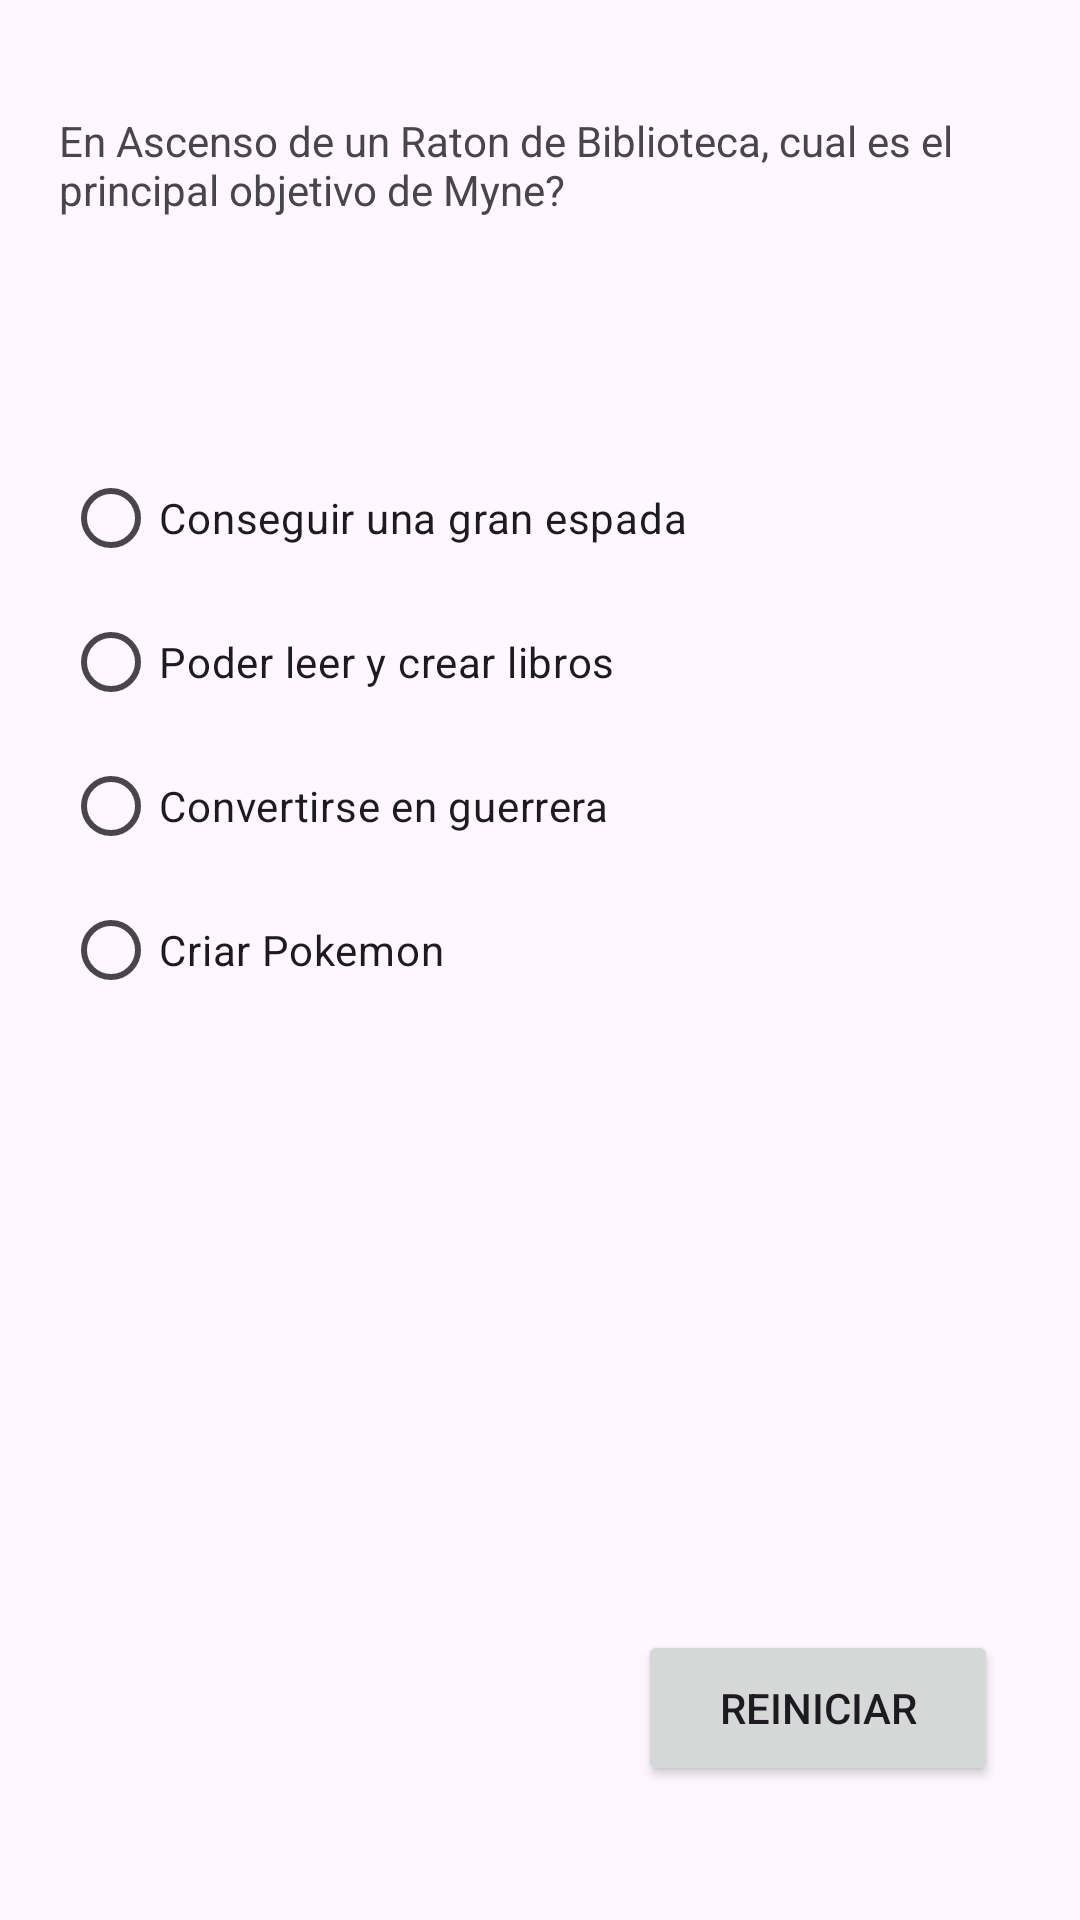

Here is an Android app screen rendered from its layout file. Give the layout XML and the strings, colors and styles it references.
<!-- AndroidManifest.xml: application theme Theme.Questionare -->
<!-- res/layout/activity_main_q5.xml -->
<?xml version="1.0" encoding="utf-8"?>
<androidx.constraintlayout.widget.ConstraintLayout xmlns:android="http://schemas.android.com/apk/res/android"
    xmlns:app="http://schemas.android.com/apk/res-auto"
    xmlns:tools="http://schemas.android.com/tools"
    android:id="@+id/main"
    android:layout_width="match_parent"
    android:layout_height="match_parent"
    tools:context=".MainActivity_q3">

    <Button
        android:id="@+id/btn_reset"
        android:layout_width="120dp"
        android:layout_height="52dp"
        android:text="@string/btn_reset"
        app:layout_constraintBottom_toBottomOf="parent"
        app:layout_constraintEnd_toEndOf="parent"
        app:layout_constraintHorizontal_bias="0.886"
        app:layout_constraintStart_toStartOf="parent"
        app:layout_constraintTop_toTopOf="parent"
        app:layout_constraintVertical_bias="0.924" />

    <TextView
        android:id="@+id/q5"
        android:layout_width="308dp"
        android:layout_height="92dp"
        android:text="@string/q5"
        app:layout_constraintBottom_toBottomOf="parent"
        app:layout_constraintEnd_toEndOf="parent"
        app:layout_constraintHorizontal_bias="0.378"
        app:layout_constraintStart_toStartOf="parent"
        app:layout_constraintTop_toTopOf="parent"
        app:layout_constraintVertical_bias="0.068"
        tools:ignore="TextSizeCheck" />

    <RadioGroup
        android:id="@+id/rg_q5"
        android:layout_width="306dp"
        android:layout_height="258dp"
        app:layout_constraintBottom_toBottomOf="parent"
        app:layout_constraintEnd_toEndOf="parent"
        app:layout_constraintHorizontal_bias="0.386"
        app:layout_constraintStart_toStartOf="parent"
        app:layout_constraintTop_toTopOf="parent"
        app:layout_constraintVertical_bias="0.389">

        <RadioButton
            android:id="@+id/rb5_a1"
            android:layout_width="match_parent"
            android:layout_height="wrap_content"
            android:text="@string/rb5_a1" />

        <RadioButton
            android:id="@+id/rb5_a2"
            android:layout_width="match_parent"
            android:layout_height="wrap_content"
            android:text="@string/rb5_a2" />

        <RadioButton
            android:id="@+id/rb5_a3"
            android:layout_width="match_parent"
            android:layout_height="wrap_content"
            android:text="@string/rb5_a3" />

        <RadioButton
            android:id="@+id/rb5_a4"
            android:layout_width="match_parent"
            android:layout_height="wrap_content"
            android:text="@string/rb5_a4" />
    </RadioGroup>

    <TextView
        android:id="@+id/txtScore"
        android:layout_width="126dp"
        android:layout_height="42dp"
        app:layout_constraintBottom_toBottomOf="parent"
        app:layout_constraintEnd_toEndOf="parent"
        app:layout_constraintHorizontal_bias="0.463"
        app:layout_constraintStart_toStartOf="parent"
        app:layout_constraintTop_toTopOf="parent"
        app:layout_constraintVertical_bias="0.75" />
</androidx.constraintlayout.widget.ConstraintLayout>
<!-- resources referenced by this layout -->
<resources>
  <string name="btn_reset">Reiniciar</string>
  <string name="q5">En Ascenso de un Raton de Biblioteca, cual es el principal objetivo de Myne?</string>
  <string name="rb5_a1">Conseguir una gran espada</string>
  <string name="rb5_a2">Poder leer y crear libros</string>
  <string name="rb5_a3">Convertirse en guerrera</string>
  <string name="rb5_a4">Criar Pokemon</string>
  <style name="Theme.Questionare" parent="Base.Theme.Questionare" />
  <style name="Base.Theme.Questionare" parent="Theme.Material3.DayNight.NoActionBar">
          
          
      </style>
</resources>
